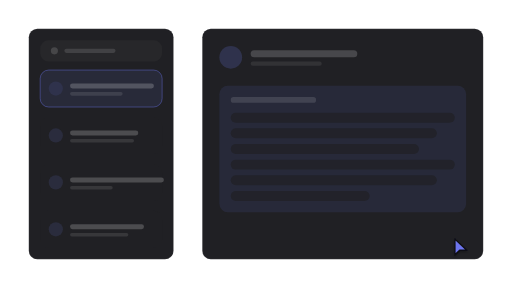
t = 0.00 s
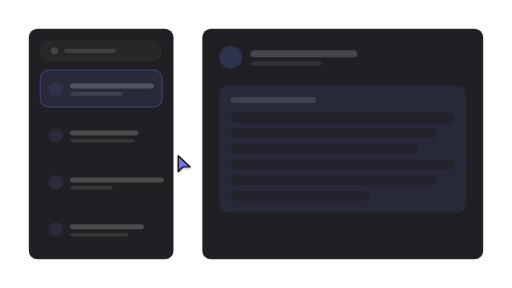
t = 1.14 s
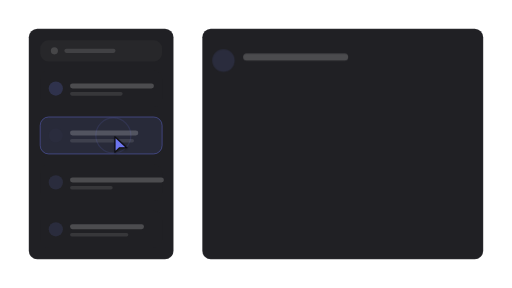
t = 2.14 s
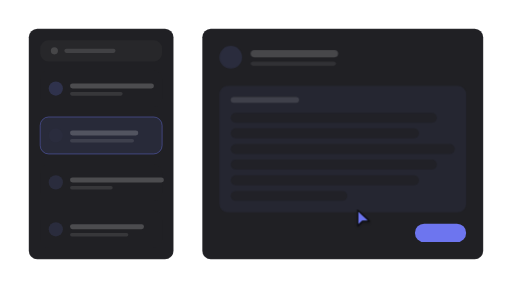
t = 3.27 s
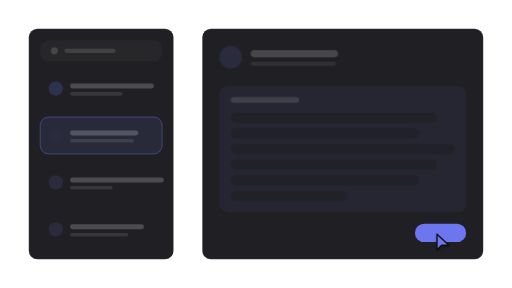
t = 4.18 s
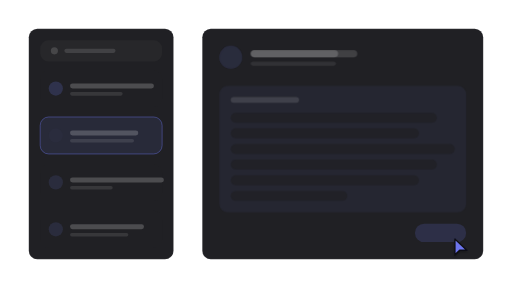
t = 5.43 s

The animated SVG that drew these frames (rendered in a browser with its animation timeline set to each time). Animation: 23 SMIL elements (animate=22,animateTransform=1); one cycle of 6.50 s, repeats indefinitely.

<?xml version="1.0" encoding="UTF-8"?>
<svg xmlns="http://www.w3.org/2000/svg" width="720" height="405" viewBox="0 0 1778 1000" role="img" aria-labelledby="title description">
  <title id="title">skeleton-motion-site-set.select-item — select-and-reveal</title>
  <desc id="description">Minimal list product illustration generated from /Users/victor.toupar/Documents/dev/skeleton-motion.</desc>
  <style>
    :root {
      --accent: color-mix(in oklab, #4f46e5 78%, white);
      --accent-1: color-mix(in oklab, #4f46e5 78%, white);
      --accent-2: color-mix(in oklab, #4f46e5 78%, white);
      --accent-3: color-mix(in oklab, #4f46e5 78%, white);
      --accent-4: color-mix(in oklab, #4f46e5 78%, white);
      --accent-soft: color-mix(in oklab, color-mix(in oklab, #4f46e5 78%, white) 12%, #202024);
      --background: #111113;
      --border: rgb(255 255 255 / 10%);
      --border-strong: color-mix(in oklab, #fafafa 18%, #202024);
      --cursor-outline: #111113;
      --ink: #fafafa;
      --muted: #27272a;
      --canvas: #111113;
      --radius: 12px;
      --surface: #202024;
      --tag-1: color-mix(in oklab, color-mix(in oklab, #4f46e5 78%, white) 22%, #202024);
      --tag-2: color-mix(in oklab, color-mix(in oklab, #4f46e5 78%, white) 14%, #202024);
      --tag-3: color-mix(in oklab, color-mix(in oklab, #4f46e5 78%, white) 14%, #202024);
      --tag-4: color-mix(in oklab, color-mix(in oklab, #4f46e5 78%, white) 14%, #202024);
      --line-hair: 2.4691; --line-base: 4.9383; --line-strong: 5.5556; --line-heavy: 7.4074; --cursor-scale: 2.1728;
    }
    @media (min-width: 0px) { :root { --line-hair: 8.3344; --line-base: 13.8906; --line-strong: 15.5575; --line-heavy: 19.4469; --cursor-scale: 6.223; } }
    @media (min-width: 192px) { :root { --line-hair: 6.9453; --line-base: 11.5755; --line-strong: 12.9646; --line-heavy: 16.2057; --cursor-scale: 5.1858; } }
    @media (min-width: 230px) { :root { --line-hair: 5.7978; --line-base: 9.663; --line-strong: 10.8226; --line-heavy: 13.5283; --cursor-scale: 4.329; } }
    @media (min-width: 276px) { :root { --line-hair: 4.8315; --line-base: 8.0525; --line-strong: 9.0188; --line-heavy: 11.2736; --cursor-scale: 3.6075; } }
    @media (min-width: 332px) { :root { --line-hair: 4.0166; --line-base: 6.6943; --line-strong: 7.4976; --line-heavy: 9.372; --cursor-scale: 2.999; } }
    @media (min-width: 398px) { :root { --line-hair: 3.3505; --line-base: 5.5842; --line-strong: 6.2543; --line-heavy: 7.8178; --cursor-scale: 2.5017; } }
    @media (min-width: 478px) { :root { --line-hair: 2.7897; --line-base: 4.9383; --line-strong: 5.5556; --line-heavy: 7.4074; --cursor-scale: 2.1728; } }
    @media (min-width: 573px) { :root { --line-hair: 2.4691; --line-base: 4.9383; --line-strong: 5.5556; --line-heavy: 7.4074; --cursor-scale: 2.1728; } }
    @media (min-width: 688px) { :root { --line-hair: 2.4691; --line-base: 4.9383; --line-strong: 5.5556; --line-heavy: 7.4074; --cursor-scale: 2.1728; } }
    @media (min-width: 826px) { :root { --line-hair: 2.4691; --line-base: 4.9339; --line-strong: 5.3824; --line-heavy: 7.1766; --cursor-scale: 2.153; } }
    @media (min-width: 991px) { :root { --line-hair: 2.2431; --line-base: 4.1123; --line-strong: 4.4861; --line-heavy: 5.9815; --cursor-scale: 1.7944; } }
    @media (min-width: 1189px) { :root { --line-hair: 1.869; --line-base: 3.4264; --line-strong: 3.7379; --line-heavy: 4.9839; --cursor-scale: 1.4952; } }
    @media (min-width: 1427px) { :root { --line-hair: 1.5578; --line-base: 2.856; --line-strong: 3.1157; --line-heavy: 4.1542; --cursor-scale: 1.2463; } }
    @media (min-width: 1712px) { :root { --line-hair: 1.2984; --line-base: 2.3805; --line-strong: 2.5969; --line-heavy: 3.4625; --cursor-scale: 1.0388; } }
    @media (min-width: 2054px) { :root { --line-hair: 1.0819; --line-base: 1.9836; --line-strong: 2.1639; --line-heavy: 2.8852; --cursor-scale: 0.8656; } }
    @media (min-width: 2465px) { :root { --line-hair: 0.9016; --line-base: 1.653; --line-strong: 1.8032; --line-heavy: 2.4043; --cursor-scale: 0.7213; } }
    @media (min-width: 2958px) { :root { --line-hair: 0.7513; --line-base: 1.3773; --line-strong: 1.5025; --line-heavy: 2.0034; --cursor-scale: 0.601; } }
    @media (min-width: 3550px) { :root { --line-hair: 0.6261; --line-base: 1.1478; --line-strong: 1.2521; --line-heavy: 1.6695; --cursor-scale: 0.5008; } }
    .ln-hair { stroke-width: var(--line-hair); } .ln-base { stroke-width: var(--line-base); } .ln-strong { stroke-width: var(--line-strong); } .ln-heavy { stroke-width: var(--line-heavy); }
    .ln-mark { stroke-width: 7; }
    .ln-cursor { stroke-width: 2.2; }
    .ln-cursor-ripple { stroke-width: 2; }
    .cursor-glyph { transform: scale(var(--cursor-scale)); }
    @media (max-width: 399.98px) { .lod-fine, .lod-texture { display: none; } }
    @media (prefers-reduced-motion: reduce) { svg { visibility: visible; } }
  </style>
  <defs><pattern id="dots" width="24" height="24" patternUnits="userSpaceOnUse"><circle cx="1.5" cy="1.5" r="1.25" fill="var(--border)" /></pattern><radialGradient id="glow" cx="50%" cy="38%" r="65%">
    <stop offset="0%" stop-color="var(--accent)" stop-opacity=".16" />
    <stop offset="45%" stop-color="var(--accent)" stop-opacity=".07" />
    <stop offset="100%" stop-color="var(--accent)" stop-opacity="0" />
  </radialGradient><filter id="cursor-shadow" x="-60%" y="-60%" width="220%" height="220%"><feDropShadow dx="0" dy="2" stdDeviation="2" flood-color="#000" flood-opacity=".28" /></filter></defs>

    <metadata id="skeleton-layout">{"format":"16:9","regions":{"detail":{"height":800,"width":975.48,"x":702.52,"y":100},"list":{"height":800,"width":502.52000000000004,"x":100,"y":100},"rows":{"height":617.2839506172841,"width":423.5076543209877,"x":139.50617283950618,"y":243.20987654320987}}}</metadata>
    <rect width="1778" height="1000" fill="url(#dots)" opacity=".62" class="lod-texture" />
    <g id="item-list">
    <rect x="100" y="100" width="502.52" height="800" rx="29.63" data-fill="list" class="ln-hair" fill="var(--surface)" stroke="var(--border)" />
    <rect x="139.51" y="139.51" width="423.51" height="74.07" rx="29.63" fill="var(--muted)" />
    <circle cx="188.89" cy="176.54" r="12.35" fill="var(--ink)" opacity=".15" />
    <rect x="223.46" y="169.14" width="177.78" height="14.81" rx="7.41" fill="var(--ink)" opacity=".12" />
    <g>
    <rect x="139.51" y="243.21" width="423.51" height="128.4" rx="29.63" data-fill="rows" fill="var(--surface)" />
    <rect opacity="1" x="139.51" y="243.21" width="423.51" height="128.4" rx="29.63" fill="var(--accent-soft)" class="ln-hair" stroke="var(--accent)" stroke-opacity=".5"><animate attributeName="opacity" values="1;1;0;0;1;1" keyTimes="0;.258;.333;.908;.95;1" calcMode="spline" keySplines=".16 1 .3 1;.22 .8 .2 1;.22 .8 .2 1;.22 .8 .2 1;.22 .8 .2 1" dur="6.5s" repeatCount="indefinite" /></rect>
    <circle cx="193.83" cy="307.41" r="24.69" fill="var(--tag-1)" />
    <rect x="243.21" y="290.12" width="291.36" height="17.28" rx="8.64" fill="var(--ink)" opacity=".2" />
    <rect class="lod-fine" x="243.21" y="319.75" width="182.72" height="12.35" rx="6.17" fill="var(--ink)" opacity=".1" />
  </g><g id="selected-row">
    <rect x="139.51" y="406.17" width="423.51" height="128.4" rx="29.63" data-fill="rows" fill="var(--surface)" />
    <rect opacity="0" x="139.51" y="406.17" width="423.51" height="128.4" rx="29.63" fill="var(--accent-soft)" class="ln-hair" stroke="var(--accent)" stroke-opacity=".5"><animate attributeName="opacity" values="0;0;.3;.3;1;1;0;0" keyTimes="0;.217;.242;.258;.333;.908;.95;1" calcMode="spline" keySplines=".22 .8 .2 1;.22 .8 .2 1;.16 1 .3 1;.22 .8 .2 1;.22 .8 .2 1;.22 .8 .2 1;.22 .8 .2 1" dur="6.5s" repeatCount="indefinite" /></rect>
    <circle cx="193.83" cy="470.37" r="24.69" fill="var(--tag-2)" />
    <rect x="243.21" y="453.09" width="237.04" height="17.28" rx="8.64" fill="var(--ink)" opacity=".2" />
    <rect class="lod-fine" x="243.21" y="482.72" width="222.22" height="12.35" rx="6.17" fill="var(--ink)" opacity=".1" />
  </g><g>
    <rect x="139.51" y="569.14" width="423.51" height="128.4" rx="29.63" data-fill="rows" fill="var(--surface)" />

    <circle cx="193.83" cy="633.33" r="24.69" fill="var(--tag-3)" />
    <rect x="243.21" y="616.05" width="325.93" height="17.28" rx="8.64" fill="var(--ink)" opacity=".2" />
    <rect class="lod-fine" x="243.21" y="645.68" width="148.15" height="12.35" rx="6.17" fill="var(--ink)" opacity=".1" />
  </g><g>
    <rect x="139.51" y="732.1" width="423.51" height="128.4" rx="29.63" data-fill="rows" fill="var(--surface)" />

    <circle cx="193.83" cy="796.3" r="24.69" fill="var(--tag-4)" />
    <rect x="243.21" y="779.01" width="256.79" height="17.28" rx="8.64" fill="var(--ink)" opacity=".2" />
    <rect class="lod-fine" x="243.21" y="808.64" width="202.47" height="12.35" rx="6.17" fill="var(--ink)" opacity=".1" />
  </g>
  </g>
    <g id="item-detail">
      <rect x="702.52" y="100" width="975.48" height="800" rx="29.63" data-fill="detail" class="ln-hair" fill="var(--surface)" stroke="var(--border)" />
      <g><animate attributeName="opacity" values="1;1;0;0;1;1" keyTimes="0;.275;.325;.875;.908;1" calcMode="spline" keySplines=".16 1 .3 1;.22 .8 .2 1;.22 .8 .2 1;.22 .8 .2 1;.22 .8 .2 1" dur="6.5s" repeatCount="indefinite" /><circle cx="801.29" cy="198.77" r="39.51" fill="var(--tag-1)" />
    <rect x="870.42" y="174.07" width="370.37" height="24.69" rx="12.35" fill="var(--ink)" opacity=".18" />
    <rect class="lod-fine" x="870.42" y="213.58" width="246.91" height="14.81" rx="7.41" fill="var(--ink)" opacity=".08" />
    <rect x="761.78" y="297.53" width="856.96" height="439.51" rx="29.63" fill="var(--tag-1)" opacity=".55" />
    <rect x="801.29" y="337.04" width="296.3" height="19.75" rx="9.88" fill="var(--ink)" opacity=".12" />
    <rect x="801.29" y="391.36" width="777.95" height="34.57" rx="17.28" fill="var(--surface)" opacity=".7" /><rect x="801.29" y="445.68" width="715.71" height="34.57" rx="17.28" fill="var(--surface)" opacity=".7" /><rect x="801.29" y="500" width="653.48" height="34.57" rx="17.28" fill="var(--surface)" opacity=".7" /><rect x="801.29" y="554.32" width="777.95" height="34.57" rx="17.28" fill="var(--surface)" opacity=".7" /><rect x="801.29" y="608.64" width="715.71" height="34.57" rx="17.28" fill="var(--surface)" opacity=".7" /><rect x="801.29" y="662.96" width="482.33" height="34.57" rx="17.28" fill="var(--surface)" opacity=".7" /></g>
      <g opacity="0"><animate attributeName="opacity" values="0;0;1;1;0;0" keyTimes="0;.358;.408;.842;.875;1" calcMode="spline" keySplines=".22 .8 .2 1;.22 .8 .2 1;.22 .8 .2 1;.22 .8 .2 1;.22 .8 .2 1" dur="6.5s" repeatCount="indefinite" /><circle cx="801.29" cy="198.77" r="39.51" fill="var(--tag-2)" />
    <rect x="870.42" y="174.07" width="303.7" height="24.69" rx="12.35" fill="var(--ink)" opacity=".18" />
    <rect class="lod-fine" x="870.42" y="213.58" width="296.3" height="14.81" rx="7.41" fill="var(--ink)" opacity=".08" />
    <rect x="761.78" y="297.53" width="856.96" height="439.51" rx="29.63" fill="var(--tag-2)" opacity=".55" />
    <rect x="801.29" y="337.04" width="237.04" height="19.75" rx="9.88" fill="var(--ink)" opacity=".12" />
    <rect x="801.29" y="391.36" width="715.71" height="34.57" rx="17.28" fill="var(--surface)" opacity=".7" /><rect x="801.29" y="445.68" width="653.48" height="34.57" rx="17.28" fill="var(--surface)" opacity=".7" /><rect x="801.29" y="500" width="777.95" height="34.57" rx="17.28" fill="var(--surface)" opacity=".7" /><rect x="801.29" y="554.32" width="715.71" height="34.57" rx="17.28" fill="var(--surface)" opacity=".7" /><rect x="801.29" y="608.64" width="653.48" height="34.57" rx="17.28" fill="var(--surface)" opacity=".7" /><rect x="801.29" y="662.96" width="404.53" height="34.57" rx="17.28" fill="var(--surface)" opacity=".7" /></g>
      <rect height="64.2" width="177.78" x="1440.96" y="776.54" opacity="0" rx="32.1" fill="var(--accent)"><animate attributeName="height" values="64.2;64.2;60.35;65.48;64.2;64.2" keyTimes="0;.55;.558;.583;.617;1" calcMode="spline" keySplines=".22 .8 .2 1;.16 1 .3 1;.16 1 .3 1;.22 .8 .2 1;.22 .8 .2 1" dur="6.5s" repeatCount="indefinite" /><animate attributeName="width" values="177.78;177.78;167.11;181.33;177.78;177.78" keyTimes="0;.55;.558;.583;.617;1" calcMode="spline" keySplines=".22 .8 .2 1;.16 1 .3 1;.16 1 .3 1;.22 .8 .2 1;.22 .8 .2 1" dur="6.5s" repeatCount="indefinite" /><animate attributeName="x" values="1440.96;1440.96;1446.3;1439.19;1440.96;1440.96" keyTimes="0;.55;.558;.583;.617;1" calcMode="spline" keySplines=".22 .8 .2 1;.16 1 .3 1;.16 1 .3 1;.22 .8 .2 1;.22 .8 .2 1" dur="6.5s" repeatCount="indefinite" /><animate attributeName="y" values="776.54;776.54;778.47;775.9;776.54;776.54" keyTimes="0;.55;.558;.583;.617;1" calcMode="spline" keySplines=".22 .8 .2 1;.16 1 .3 1;.16 1 .3 1;.22 .8 .2 1;.22 .8 .2 1" dur="6.5s" repeatCount="indefinite" /><animate attributeName="opacity" values="0;0;1;1;0;0" keyTimes="0;.342;.408;.825;.858;1" calcMode="spline" keySplines=".22 .8 .2 1;.22 .8 .2 1;.22 .8 .2 1;.22 .8 .2 1;.22 .8 .2 1" dur="6.5s" repeatCount="indefinite" /></rect>
    </g><g opacity="0"><animate attributeName="opacity" values="0;0;1;1;0;0;1;1;0;0" keyTimes="0;.267;.283;.375;.392;.833;.842;.908;.925;1" calcMode="spline" keySplines=".22 .8 .2 1;.22 .8 .2 1;.22 .8 .2 1;.22 .8 .2 1;.22 .8 .2 1;.22 .8 .2 1;.22 .8 .2 1;.22 .8 .2 1;.22 .8 .2 1" dur="6.5s" repeatCount="indefinite" />
      <circle cx="193.83" cy="470.37" r="24.69" fill="var(--tag-2)"><animate attributeName="cx" values="193.83;193.83;801.29;801.29;193.83;193.83" keyTimes="0;.275;.375;.842;.908;1" calcMode="spline" keySplines=".16 1 .3 1;.22 .8 .2 1;.22 .8 .2 1;.22 .8 .2 1;.22 .8 .2 1" dur="6.5s" repeatCount="indefinite" /><animate attributeName="cy" values="470.37;470.37;198.77;198.77;470.37;470.37" keyTimes="0;.275;.375;.842;.908;1" calcMode="spline" keySplines=".16 1 .3 1;.22 .8 .2 1;.22 .8 .2 1;.22 .8 .2 1;.22 .8 .2 1" dur="6.5s" repeatCount="indefinite" /><animate attributeName="r" values="24.69;24.69;39.51;39.51;24.69;24.69" keyTimes="0;.275;.375;.842;.908;1" calcMode="spline" keySplines=".16 1 .3 1;.22 .8 .2 1;.22 .8 .2 1;.22 .8 .2 1;.22 .8 .2 1" dur="6.5s" repeatCount="indefinite" /></circle>
      <rect height="17.28" width="237.04" x="243.21" y="453.09" rx="8.64" fill="var(--ink)" opacity=".2"><animate attributeName="height" values="17.28;17.28;24.69;24.69;17.28;17.28" keyTimes="0;.275;.375;.842;.908;1" calcMode="spline" keySplines=".16 1 .3 1;.22 .8 .2 1;.22 .8 .2 1;.22 .8 .2 1;.22 .8 .2 1" dur="6.5s" repeatCount="indefinite" /><animate attributeName="width" values="237.04;237.04;370.37;370.37;237.04;237.04" keyTimes="0;.275;.375;.842;.908;1" calcMode="spline" keySplines=".16 1 .3 1;.22 .8 .2 1;.22 .8 .2 1;.22 .8 .2 1;.22 .8 .2 1" dur="6.5s" repeatCount="indefinite" /><animate attributeName="x" values="243.21;243.21;870.42;870.42;243.21;243.21" keyTimes="0;.275;.375;.842;.908;1" calcMode="spline" keySplines=".16 1 .3 1;.22 .8 .2 1;.22 .8 .2 1;.22 .8 .2 1;.22 .8 .2 1" dur="6.5s" repeatCount="indefinite" /><animate attributeName="y" values="453.09;453.09;174.07;174.07;453.09;453.09" keyTimes="0;.275;.375;.842;.908;1" calcMode="spline" keySplines=".16 1 .3 1;.22 .8 .2 1;.22 .8 .2 1;.22 .8 .2 1;.22 .8 .2 1" dur="6.5s" repeatCount="indefinite" /><animate attributeName="rx" values="8.64;8.64;12.35;12.35;8.64;8.64" keyTimes="0;.275;.375;.842;.908;1" calcMode="spline" keySplines=".16 1 .3 1;.22 .8 .2 1;.22 .8 .2 1;.22 .8 .2 1;.22 .8 .2 1" dur="6.5s" repeatCount="indefinite" /></rect>
    </g>

    <g id="cursor">
      <g class="cursor-glyph">
        <circle cx="0" cy="0" r="7" fill="none" stroke="var(--accent)" class="ln-cursor-ripple" opacity="0">
    <animate attributeName="r" values="7;7;24;29;7" keyTimes="0;.233;.276;.343;1" dur="6.5s" repeatCount="indefinite" />
    <animate attributeName="opacity" values="0;0;.62;0;0" keyTimes="0;.233;.276;.343;1" dur="6.5s" repeatCount="indefinite" />
  </circle><circle cx="0" cy="0" r="7" fill="none" stroke="var(--accent)" class="ln-cursor-ripple" opacity="0">
    <animate attributeName="r" values="7;7;24;29;7" keyTimes="0;.533;.576;.643;1" dur="6.5s" repeatCount="indefinite" />
    <animate attributeName="opacity" values="0;0;.62;0;0" keyTimes="0;.533;.576;.643;1" dur="6.5s" repeatCount="indefinite" />
  </circle>
        <path d="M2.5 2 V27 L10 19.8 H21.5 Z" fill="var(--accent)" stroke="var(--cursor-outline)" class="ln-cursor" stroke-linejoin="round" filter="url(#cursor-shadow)" />
      </g>
      <animateTransform attributeName="transform" type="translate" values="1574.3 825.93;1574.3 825.93;393.61 470.37;393.61 470.37;1512.07 808.64;1512.07 808.64;1574.3 825.93;1574.3 825.93" keyTimes="0;.1;.217;.442;.542;.725;.808;1" calcMode="spline" keySplines=".65 0 .35 1;.65 0 .35 1;.65 0 .35 1;.65 0 .35 1;.65 0 .35 1;.65 0 .35 1;.65 0 .35 1" dur="6.5s" repeatCount="indefinite" />
    </g>
</svg>
